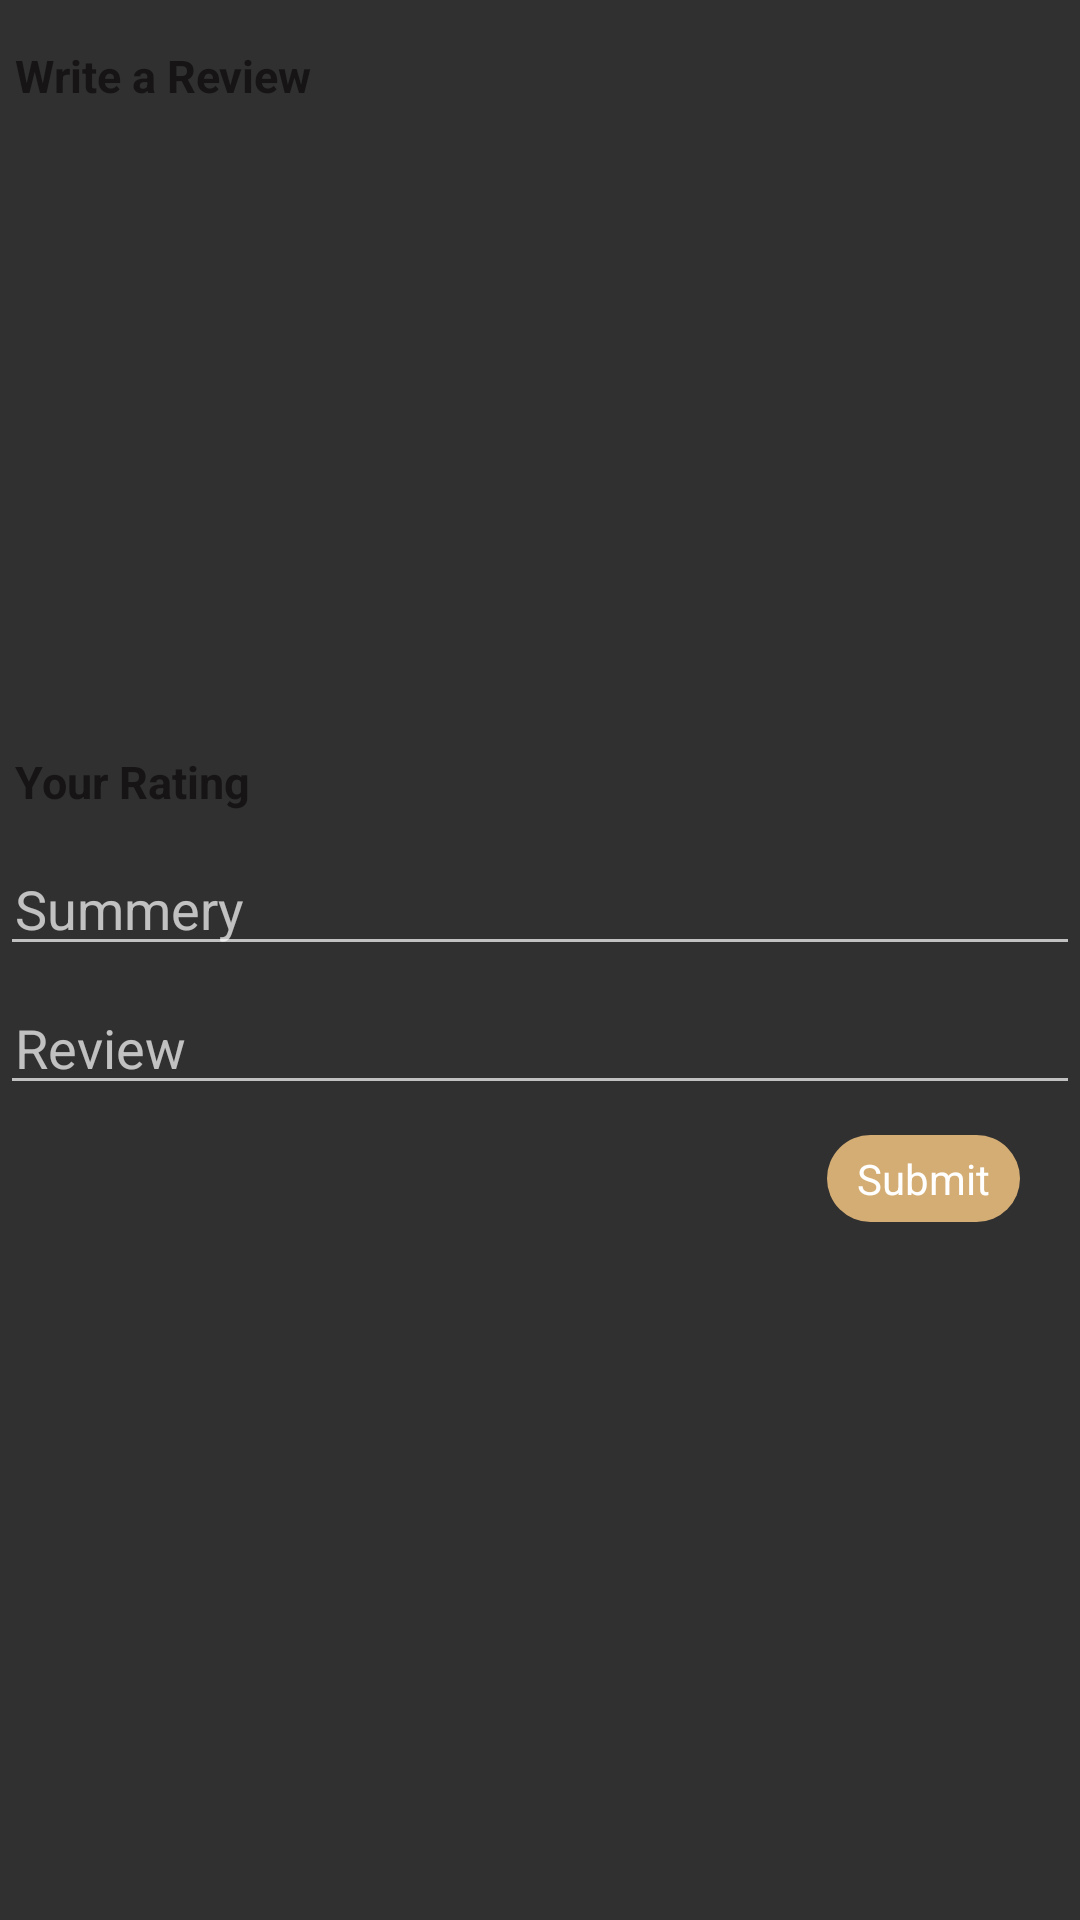

Write the Android layout XML for this screen, with the resource values it uses.
<!-- AndroidManifest.xml: application theme AppTheme -->
<!-- res/layout/activity_product_review.xml -->
<?xml version="1.0" encoding="utf-8"?>
<LinearLayout
    xmlns:android="http://schemas.android.com/apk/res/android"
    android:layout_width="match_parent"
    android:layout_height="match_parent"
    android:orientation="vertical"
    android:layout_marginLeft="@dimen/padding_small_5">
    <TextView
        android:layout_width="wrap_content"
        android:layout_height="wrap_content"
        android:padding="@dimen/padding_small_5"
        android:text="@string/write_review"
        android:textStyle="bold"
        android:textColor="@color/black"
        android:textSize="@dimen/txt_size_extra_large_15"
        android:layout_marginTop="@dimen/padding_medium_10dp"
        android:layout_marginBottom="@dimen/padding_small_5"/>

    <LinearLayout
        android:layout_width="match_parent"
        android:layout_height="200dp">

        <android.support.v7.widget.RecyclerView
            android:layout_width="match_parent"
            android:layout_height="wrap_content"
            android:id="@+id/recycler_userreview">

        </android.support.v7.widget.RecyclerView>

    </LinearLayout>

    <RelativeLayout
        android:layout_width="match_parent"
        android:layout_height="wrap_content">

        <TextView
            android:layout_width="wrap_content"
            android:layout_height="wrap_content"
            android:padding="@dimen/padding_small_5"
            android:id="@+id/yourrating"
            android:text="@string/your_rating"
            android:textStyle="bold"
            android:textColor="@color/black"
            android:textSize="@dimen/txt_size_extra_large_15" />

        <android.support.v7.widget.AppCompatRatingBar
            android:layout_width="wrap_content"
            android:layout_height="wrap_content"
            android:id="@+id/rating"
            android:numStars="5"
            android:stepSize=".5"
            android:rating="3"
            android:layout_toRightOf="@id/yourrating"
            android:isIndicator="true"
            style="@style/ratingBarMedium"
            android:layout_marginLeft="@dimen/padding_medium_10dp"
            android:layout_marginTop="@dimen/padding_small_5"/>

        <EditText
            android:layout_width="match_parent"
            android:layout_height="wrap_content"
            android:id="@+id/review_summery"
            android:layout_below="@+id/yourrating"
            android:layout_marginTop="@dimen/padding_medium_10dp"
            android:paddingLeft="@dimen/padding_small_5"
            android:paddingTop="@dimen/padding_small_5"
            android:hint="@string/review_summery"/>
        <EditText
            android:layout_width="match_parent"
            android:layout_height="wrap_content"
            android:id="@+id/review_details"
            android:layout_below="@id/review_summery"
            android:layout_marginTop="@dimen/padding_medium_10dp"
            android:paddingLeft="@dimen/padding_small_5"
            android:paddingTop="@dimen/padding_small_5"
            android:hint="@string/review"/>



        <TextView
            android:layout_width="wrap_content"
            android:layout_height="wrap_content"
            android:id="@+id/review_submit"
            android:layout_below="@id/review_details"
            android:layout_alignParentRight="true"
            android:layout_marginRight="@dimen/padding_extra_large_20"
            android:layout_marginTop="@dimen/padding_medium_10dp"
            android:text="@string/submit"
            android:gravity="center_horizontal"
            android:background="@drawable/ripple_effect"
            android:textColor="@color/white" />



    </RelativeLayout>



</LinearLayout>
<!-- resources referenced by this layout -->
<resources>
  <color name="black">#161415</color>
  <color name="white">#ffffff</color>
  <dimen name="padding_extra_large_20">20dp</dimen>
  <dimen name="padding_medium_10dp">10dp</dimen>
  <dimen name="padding_small_5">5dp</dimen>
  <dimen name="txt_size_extra_large_15">15sp</dimen>
  <!-- drawable ripple_effect (drawable) -->
  <?xml version="1.0" encoding="utf-8"?>
  <ripple xmlns:android="http://schemas.android.com/apk/res/android"
      xmlns:tools="http://schemas.android.com/tools"
      android:color="@color/blue"
      tools:targetApi="lollipop">
  
      <item android:id="@android:id/mask">
          <shape android:shape="rectangle">
              <corners android:radius="50dp"/>
              <solid android:color="@color/blue"/>
              <padding android:top="@dimen/padding_small_5"
                  android:bottom="@dimen/padding_small_5"
                  android:right="@dimen/padding_medium_10dp"
                  android:left="@dimen/padding_medium_10dp"></padding>
          </shape>
      </item>
  
      <item
  
          android:id="@android:id/background">
          <shape android:shape="rectangle">
              <corners android:radius="@dimen/padding_extra_large_20"></corners>
              <solid android:color="@color/logoColor"/>
              <padding android:top="@dimen/padding_small_5"
                  android:bottom="@dimen/padding_small_5"
                  android:right="@dimen/padding_medium_10dp"
                  android:left="@dimen/padding_medium_10dp"></padding>
          </shape></item>
  
  </ripple>
  <string name="review">Review</string>
  <string name="review_summery">Summery</string>
  <string name="submit">Submit</string>
  <string name="write_review">Write a Review</string>
  <string name="your_rating">Your Rating</string>
  <style name="ratingBarMedium" parent="@android:style/Widget.RatingBar">
          <item name="android:progressDrawable">@drawable/ratingbar_custom_medium</item>
          <item name="android:minHeight">16dip</item>
          <item name="android:maxHeight">16dp</item>
  
      </style>
  <style name="AppTheme" parent="Theme.AppCompat.NoActionBar">
          
          <item name="colorPrimary">@color/colorPrimary</item>
          <item name="colorPrimaryDark">@color/colorPrimaryDark</item>
          <item name="colorAccent">@color/colorAccent</item>
      </style>
  <color name="blue">#0091EA</color>
  <color name="logoColor">#d4ad74</color>
  <color name="colorPrimary">#3F51B5</color>
  <color name="colorPrimaryDark">#323232</color>
  <color name="colorAccent">#FF4081</color>
</resources>
